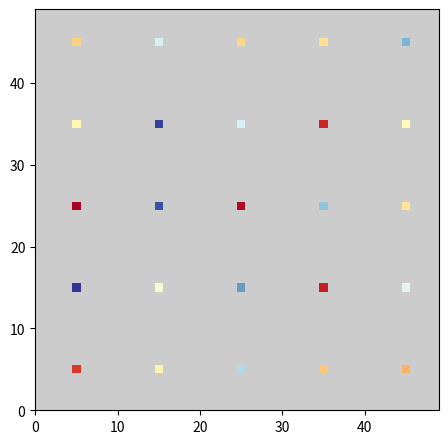
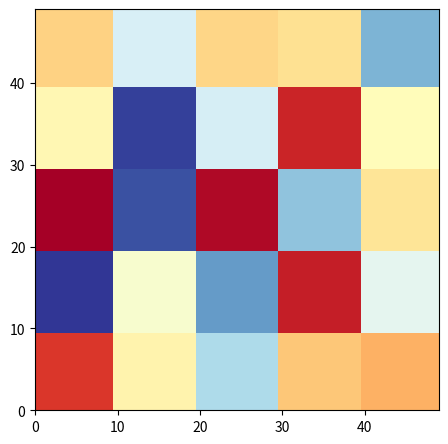

Reproduce these figures in Python, in order.
import numpy as np
import numpy.ma as ma
import matplotlib.pyplot as plt

def spill(arr, nval=[0,], m=1):
    narr=np.copy(arr)
    nval=np.asarray(nval)
    for i in range(arr.shape[0]):
        for j in range(arr.shape[1]):
            if (not np.isnan(arr[i][j])) and (arr[i][j]  not in nval):  
                # print "{0},{1}: {2}".format(i,j,arr[i][j])
                # print narr[i-m:i+m+1:1,j-m:j+m+1:1]
                narr[i-m:i+m+1:1,j-m:j+m+1:1]=arr[i][j]                    
    return narr


msize=50
rrange=10
jump=10
start=5
dpi=96
h=500
w=500

X,Y=np.meshgrid(range(0,msize),range(0,msize))
dat=np.random.rand(msize,msize)*rrange


msk=np.zeros_like(dat)
msk[start::jump,start::jump].fill(1)
mdat=msk*dat
mdat[mdat==0]=np.nan


# I would like to be able to apply spill after the change all 0 to np.nan
# but inside spill function the NaNs from input array are being considered
# float, while np.nan is numpy.float64. The If is failing because that.
sdat = spill(mdat,m=5)

mmdat = ma.masked_where(np.isnan(mdat),mdat)
smdat = ma.masked_where(np.isnan(sdat),sdat)

#sdat[sdat==0]=np.nan
#smdat = ma.masked_where(np.isnan(sdat),sdat)

cmap = plt.get_cmap('RdYlBu')
cmap.set_bad(color='#cccccc', alpha=1.)

fig1 = plt.figure(figsize=(w/dpi,h/dpi),dpi=dpi)
plot = plt.pcolormesh(X,Y,mmdat,cmap=cmap)
plot.axes.set_ylim(0,msize-1)
plot.axes.set_xlim(0,msize-1)
fig1.savefig("masked.png",dpi=dpi)

fig2 = plt.figure(figsize=(w/dpi,h/dpi),dpi=dpi)
plot2 = plt.pcolormesh(X,Y,smdat,cmap=cmap)
plot2.axes.set_ylim(0,msize-1)
plot2.axes.set_xlim(0,msize-1)
fig2.savefig("spilled.png",dpi=dpi)

plt.show()
